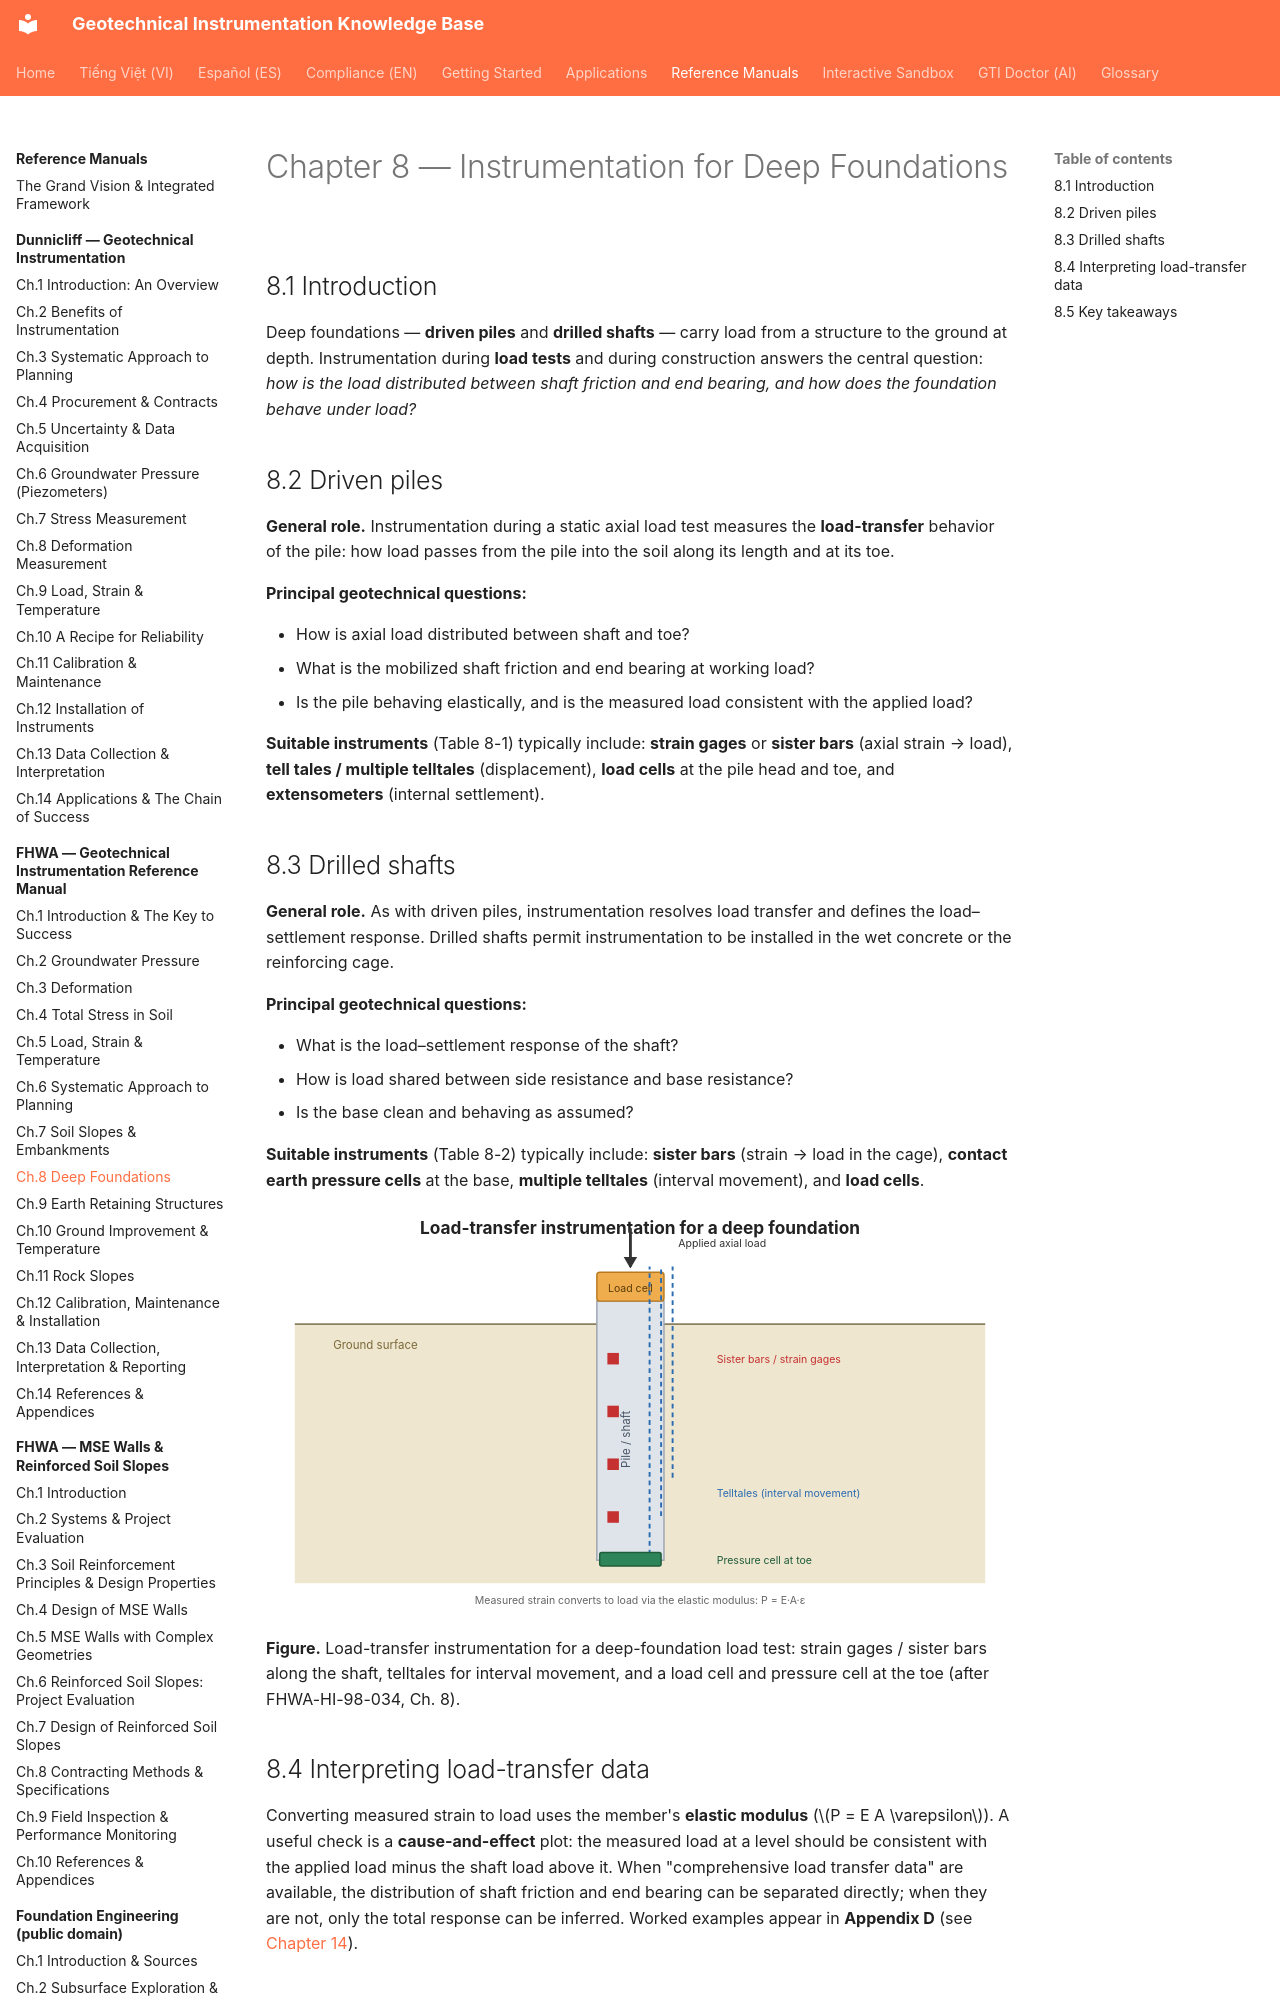

repository: geoinst/geoinst.github.io · page: reference-manuals/fhwa/chapter-08-deep-foundations/index.html · generator: mkdocs

---
lang: en
lang_alt: vi/reference-manuals/fhwa/chapter-08-deep-foundations/
---
# Chapter 8 — Instrumentation for Deep Foundations

## 8.1 Introduction

Deep foundations — **driven piles** and **drilled shafts** — carry load from a
structure to the ground at depth. Instrumentation during **load tests** and during
construction answers the central question: *how is the load distributed between
shaft friction and end bearing, and how does the foundation behave under load?*
